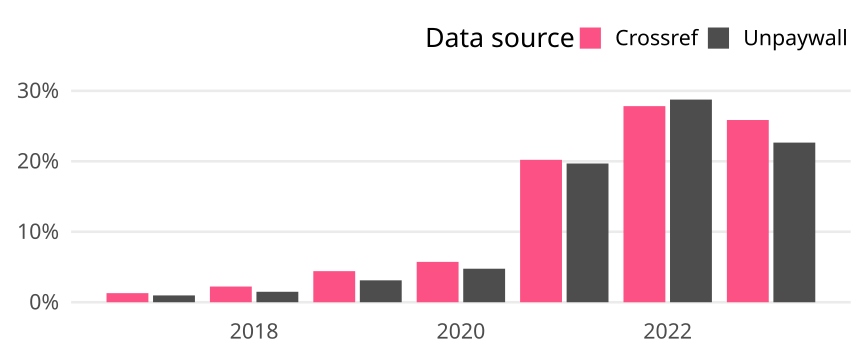

The file beside this chart, header and first rows:
cr_year, cat, article_total, name, oa_articles, oa_share
2017, Global, 930, Crossref, 12, 0.0129
2017, Global, 930, Unpaywall, 9, 0.009677
2018, Global, 942, Crossref, 21, 0.02229
2018, Global, 942, Unpaywall, 14, 0.01486
2019, Global, 997, Crossref, 44, 0.04413
2019, Global, 997, Unpaywall, 31, 0.03109
2020, Global, 1030, Crossref, 59, 0.05728
2020, Global, 1030, Unpaywall, 49, 0.04757
2021, Global, 960, Crossref, 194, 0.2021
2021, Global, 960, Unpaywall, 189, 0.1969
2022, Global, 1078, Crossref, 300, 0.2783
2022, Global, 1078, Unpaywall, 310, 0.2876
2023, Global, 437, Crossref, 113, 0.2586
2023, Global, 437, Unpaywall, 99, 0.2265
